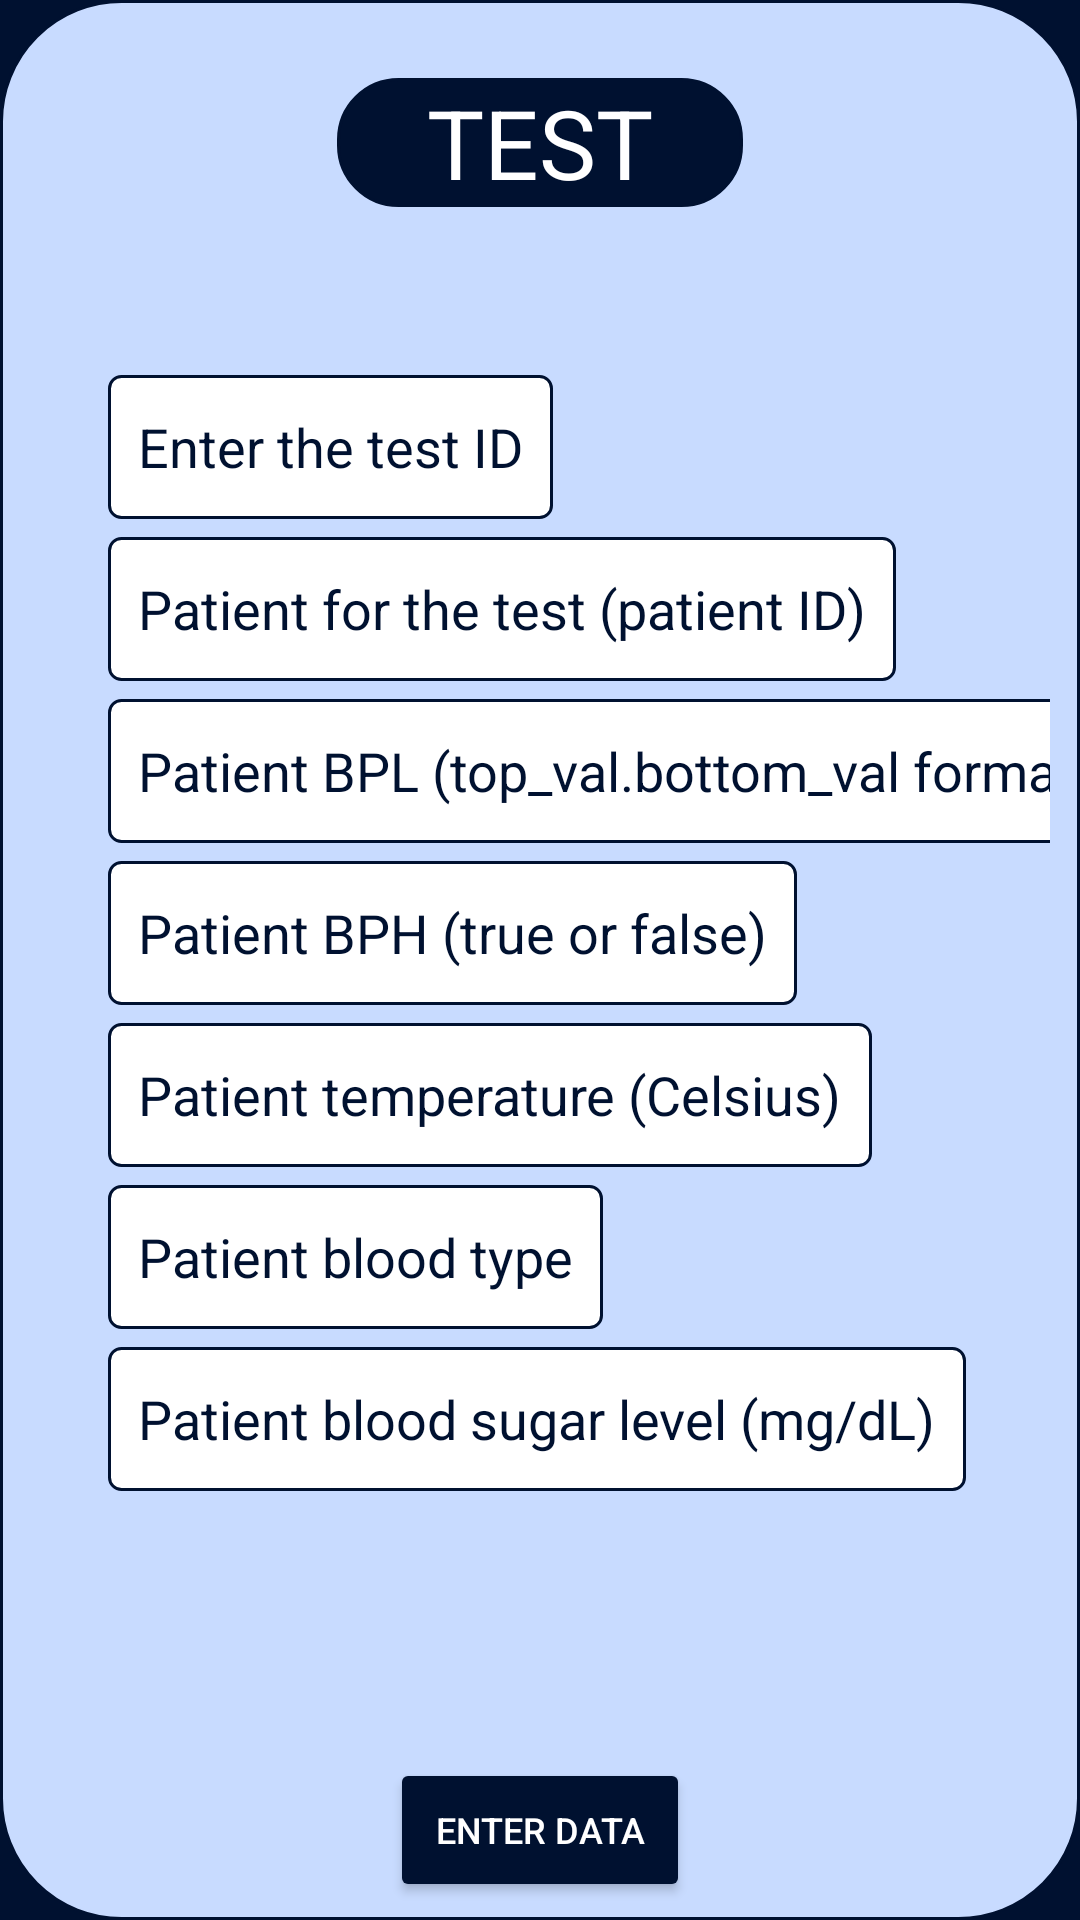

This screen was rendered from an Android layout file. Write that file and the resources it references.
<!-- AndroidManifest.xml: application theme Theme.Alexandermaynard_COMP304Lab3_Ex1 -->
<!-- res/layout/activity_test.xml -->
<?xml version="1.0" encoding="utf-8"?>
<androidx.constraintlayout.widget.ConstraintLayout xmlns:android="http://schemas.android.com/apk/res/android"
    xmlns:app="http://schemas.android.com/apk/res-auto"
    xmlns:tools="http://schemas.android.com/tools"
    android:id="@+id/main"
    android:layout_width="match_parent"
    android:layout_height="match_parent"
    style="@style/activity_frame_layout_margin"
    android:background="@drawable/content_frame_border"
    tools:context=".TestActivity">

    
    <TextView
        android:id="@+id/test_page_title"
        style="@style/title_text"
        android:text="@string/test_page_title"
        android:background="@drawable/title_border"
        app:layout_constraintEnd_toEndOf="parent"
        app:layout_constraintStart_toStartOf="parent"
        app:layout_constraintTop_toTopOf="parent" />

    
    <EditText
        android:id="@+id/test_id_entry"
        style="@style/right_aligned_edit_text"
        android:layout_marginTop="56dp"
        android:autofillHints="enter the test's id"
        android:hint="@string/test_id_hint"
        android:inputType="number"
        app:layout_constraintStart_toStartOf="parent"
        android:background="@drawable/edit_text_border"
        app:layout_constraintTop_toBottomOf="@+id/test_page_title" />

    
    <EditText
        android:id="@+id/patient_id_entry"
        style="@style/right_aligned_edit_text"
        android:autofillHints="enter the patient's id"
        android:hint="@string/test_patient_id_hint"
        android:inputType="text"
        app:layout_constraintStart_toStartOf="parent"
        android:background="@drawable/edit_text_border"
        app:layout_constraintTop_toBottomOf="@+id/test_id_entry" />

    
    <EditText
        android:id="@+id/patient_bpl_entry"
        style="@style/right_aligned_edit_text"
        android:autofillHints="enter the patient's department"
        android:hint="@string/patient_bpl_hint"
        android:inputType="numberDecimal"
        app:layout_constraintStart_toStartOf="parent"
        android:background="@drawable/edit_text_border"
        app:layout_constraintTop_toBottomOf="@+id/patient_id_entry" />

    
    <EditText
        android:id="@+id/patient_bhp_entry"
        style="@style/right_aligned_edit_text"
        android:autofillHints="enter the ID for the patient's nurse"
        android:hint="@string/patient_bph_hint"
        android:inputType="text"
        app:layout_constraintStart_toStartOf="parent"
        android:background="@drawable/edit_text_border"
        app:layout_constraintTop_toBottomOf="@+id/patient_bpl_entry" />

    
    <EditText
        android:id="@+id/patient_temperature_entry"
        style="@style/right_aligned_edit_text"
        android:autofillHints="enter the room number of the patient"
        android:hint="@string/patient_temp_hint"
        android:inputType="number"
        app:layout_constraintStart_toStartOf="parent"
        android:background="@drawable/edit_text_border"
        app:layout_constraintTop_toBottomOf="@+id/patient_bhp_entry" />

    
    <EditText
        android:id="@+id/patient_blood_type_entry"
        style="@style/right_aligned_edit_text"
        android:autofillHints="enter the room number of the patient"
        android:hint="@string/patient_blood_type_hint"
        android:inputType="text"
        app:layout_constraintStart_toStartOf="parent"
        android:background="@drawable/edit_text_border"
        app:layout_constraintTop_toBottomOf="@+id/patient_temperature_entry" />

    
    <EditText
        android:id="@+id/patient_blood_sugar_entry"
        style="@style/right_aligned_edit_text"
        android:autofillHints="enter the room number of the patient"
        android:hint="@string/patient_blood_sugar_level_hint"
        android:inputType="numberDecimal"
        app:layout_constraintStart_toStartOf="parent"
        android:background="@drawable/edit_text_border"
        app:layout_constraintTop_toBottomOf="@+id/patient_blood_type_entry" />

    
    <Button
        android:id="@+id/enter_data_btn"
        style="@style/regular_button"
        android:text="@string/enter_data_btn_text"
        app:layout_constraintBottom_toBottomOf="parent"
        app:layout_constraintEnd_toEndOf="parent"
        app:layout_constraintStart_toStartOf="parent" />

</androidx.constraintlayout.widget.ConstraintLayout>
<!-- resources referenced by this layout -->
<resources>
  <!-- drawable content_frame_border (drawable) -->
  <?xml version="1.0" encoding="utf-8"?>
  <shape xmlns:android="http://schemas.android.com/apk/res/android">
      
      <solid android:color="@color/light_blue"/>
      
      <corners android:radius="40dp"/>
      
      <stroke android:width="1dp" android:color="@color/dark_blue"/>
      
      <padding android:bottom="0dp" android:left="10dp" android:right="10dp" android:top="0dp"/>
  </shape>
  <!-- drawable edit_text_border (drawable) -->
  <?xml version="1.0" encoding="utf-8"?>
  <shape xmlns:android="http://schemas.android.com/apk/res/android">
      
      <solid android:color="@color/white"/>
      
      <corners android:radius="4dp"/>
      
      <stroke android:width="1dp" android:color="@color/dark_blue"/>
      
      <padding android:bottom="0dp" android:left="10dp" android:right="10dp" android:top="0dp"/>
  </shape>
  <!-- drawable title_border (drawable) -->
  <?xml version="1.0" encoding="utf-8"?>
  <shape xmlns:android="http://schemas.android.com/apk/res/android">
      
      <solid android:color="@color/dark_blue"/>
      
      <stroke android:width="1dp" android:color="@color/dark_blue"/>
      
      <corners android:radius="20dp"/>
      
      <padding android:bottom="0dp" android:left="30dp" android:right="30dp" android:top="0dp"/>
  </shape>
  <string name="enter_data_btn_text">Enter Data</string>
  <string name="patient_blood_sugar_level_hint">Patient blood sugar level (mg/dL)</string>
  <string name="patient_blood_type_hint">Patient blood type</string>
  <string name="patient_bph_hint">Patient BPH (true or false)</string>
  <string name="patient_bpl_hint">Patient BPL (top_val.bottom_val format)</string>
  <string name="patient_temp_hint">Patient temperature (Celsius)</string>
  <string name="test_id_hint">Enter the test ID</string>
  <string name="test_page_title">TEST</string>
  <string name="test_patient_id_hint">Patient for the test (patient ID)</string>
  <style name="activity_frame_layout_margin">
          <item name="android:layout_margin">10dp</item>
      </style>
  <style name="regular_button">
          <item name="android:layout_width">100dp</item>
          <item name="android:layout_height">48dp</item>
          <item name="android:textColor">@color/white</item>
          <item name="android:backgroundTint">@color/dark_blue</item>
          <item name="android:layout_marginBottom">6dp</item>
          <item name="android:textSize">12sp</item>
      </style>
  <style name="right_aligned_edit_text">
          <item name="android:layout_width">wrap_content</item>
          <item name="android:layout_height">48dp</item>
          <item name="android:textColorHint">@color/dark_blue</item>
          <item name="android:textColor">@color/dark_blue</item>
          <item name="android:layout_marginTop">6dp</item>
          <item name="android:layout_marginStart">26dp</item>
      </style>
  <style name="title_text">
          <item name="android:textSize">32sp</item>
          <item name="android:textColor">@color/white</item>
          <item name="android:textAlignment">center</item>
          <item name="android:layout_marginTop">26dp</item>
          <item name="layout_constraintVertical_bias">0.392</item>
          <item name="android:layout_width">wrap_content</item>
          <item name="android:layout_height">wrap_content</item>
      </style>
  <style name="Theme.Alexandermaynard_COMP304Lab3_Ex1" parent="Base.Theme.Alexandermaynard_COMP304Lab3_Ex1" />
  <color name="light_blue">#C8DBFF</color>
  <color name="dark_blue">#001130</color>
  <color name="white">#FFFFFFFF</color>
  <style name="Base.Theme.Alexandermaynard_COMP304Lab3_Ex1" parent="Theme.MaterialComponents.DayNight.DarkActionBar">
          
          <item name="colorPrimary">@color/dark_blue</item>
          <item name="colorSecondary">@color/white</item>
          <item name="android:textColor">@color/dark_blue</item>
          <item name="android:windowBackground">@color/dark_blue</item>
          <item name="android:textSize">18sp</item>
      </style>
</resources>
